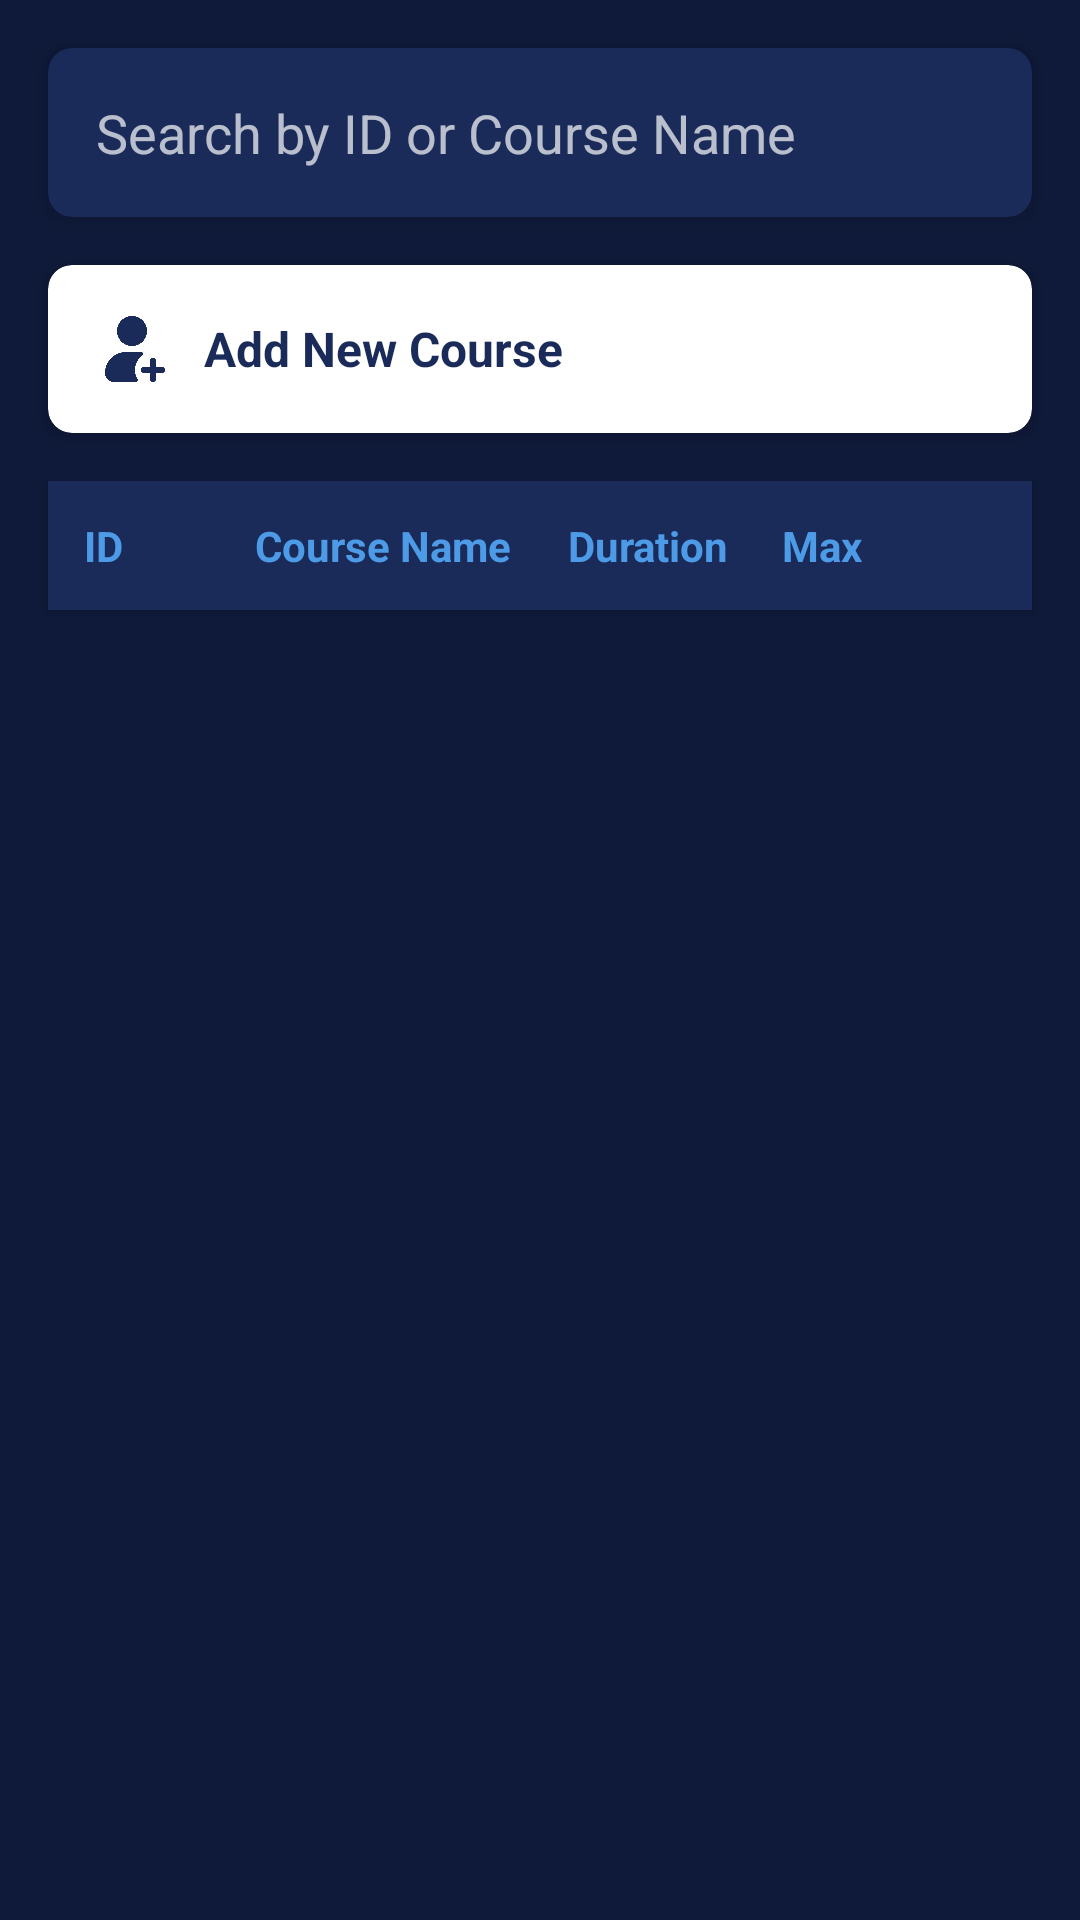

Layout XML and referenced resources for this Android screen:
<!-- AndroidManifest.xml: application theme Theme.Academix -->
<!-- res/layout/activity_all_courses.xml -->
<?xml version="1.0" encoding="utf-8"?>
<LinearLayout xmlns:android="http://schemas.android.com/apk/res/android"
    xmlns:app="http://schemas.android.com/apk/res-auto"
    xmlns:tools="http://schemas.android.com/tools"
    android:id="@+id/main"
    android:layout_width="match_parent"
    android:layout_height="match_parent"
    android:background="#0F1A3A"
    android:orientation="vertical"
    tools:context=".AllCourses">

    
    <androidx.cardview.widget.CardView
        android:layout_width="match_parent"
        android:layout_height="wrap_content"
        android:layout_margin="16dp"
        app:cardBackgroundColor="#1A2B5A"
        app:cardCornerRadius="8dp"
        app:cardElevation="4dp">

        <LinearLayout
            android:layout_width="match_parent"
            android:layout_height="wrap_content"
            android:orientation="horizontal"
            android:padding="16dp">

            <EditText
                android:id="@+id/searchEditText"
                android:layout_width="0dp"
                android:layout_height="wrap_content"
                android:layout_weight="1"
                android:background="@android:color/transparent"
                android:hint="Search by ID or Course Name"
                android:textColor="#FFFFFF"
                android:textColorHint="#B3FFFFFF" />

            <ImageView
                android:id="@+id/searchButton"
                android:layout_width="24dp"
                android:layout_height="24dp"
                android:layout_gravity="center"
                android:layout_marginStart="8dp"
                android:src="@drawable/ic_search"
                app:tint="#4D9BE6" />
        </LinearLayout>
    </androidx.cardview.widget.CardView>

    
    <androidx.cardview.widget.CardView
        android:id="@+id/addCourseCard"
        android:onClick="setAddCourseCard"
        android:layout_width="match_parent"
        android:layout_height="wrap_content"
        android:layout_marginHorizontal="16dp"
        android:layout_marginBottom="16dp"
        app:cardBackgroundColor="#FFFFFF"
        app:cardCornerRadius="8dp"
        app:cardElevation="4dp">

        <LinearLayout
            android:layout_width="match_parent"
            android:layout_height="wrap_content"
            android:orientation="horizontal"
            android:padding="16dp"
            android:gravity="center_vertical">

            <ImageView
                android:layout_width="24dp"
                android:layout_height="24dp"
                android:layout_marginEnd="12dp"
                android:src="@drawable/ic_add"
                app:tint="#1A2B5A" />

            <TextView
                android:layout_width="wrap_content"
                android:layout_height="wrap_content"
                android:text="Add New Course"
                android:textColor="#1A2B5A"
                android:textSize="16sp"
                android:textStyle="bold" />
        </LinearLayout>
    </androidx.cardview.widget.CardView>

    
    <LinearLayout
        android:layout_width="match_parent"
        android:layout_height="wrap_content"
        android:layout_marginHorizontal="16dp"
        android:layout_marginBottom="8dp"
        android:background="#1A2B5A"
        android:elevation="2dp"
        android:orientation="horizontal"
        android:padding="12dp">

        <TextView
            android:layout_width="0dp"
            android:layout_height="wrap_content"
            android:layout_weight="1.2"
            android:text="ID"
            android:textColor="#4D9BE6"
            android:textStyle="bold" />

        <TextView
            android:layout_width="0dp"
            android:layout_height="wrap_content"
            android:layout_weight="2.2"
            android:text="Course Name"
            android:textColor="#4D9BE6"
            android:textStyle="bold" />

        <TextView
            android:layout_width="0dp"
            android:layout_height="wrap_content"
            android:layout_weight="1.5"
            android:text="Duration"
            android:textColor="#4D9BE6"
            android:textStyle="bold" />

        <TextView
            android:layout_width="0dp"
            android:layout_height="wrap_content"
            android:layout_weight="1.5"
            android:text="Max"
            android:textColor="#4D9BE6"
            android:textStyle="bold" />
    </LinearLayout>

    
    <ScrollView
        android:layout_width="match_parent"
        android:layout_height="match_parent"
        android:layout_marginBottom="16dp"
        android:fillViewport="true">

        <LinearLayout
            android:id="@+id/coursesContainer"
            android:layout_width="match_parent"
            android:layout_height="wrap_content"
            android:orientation="vertical" />

    </ScrollView>

</LinearLayout>
<!-- resources referenced by this layout -->
<resources>
  <!-- drawable ic_add: png bitmap (drawable, 8376 bytes) -->
  <style name="Theme.Academix" parent="Base.Theme.Academix" />
  <style name="Base.Theme.Academix" parent="Theme.Material3.DayNight.NoActionBar">
          
          
      </style>
</resources>
